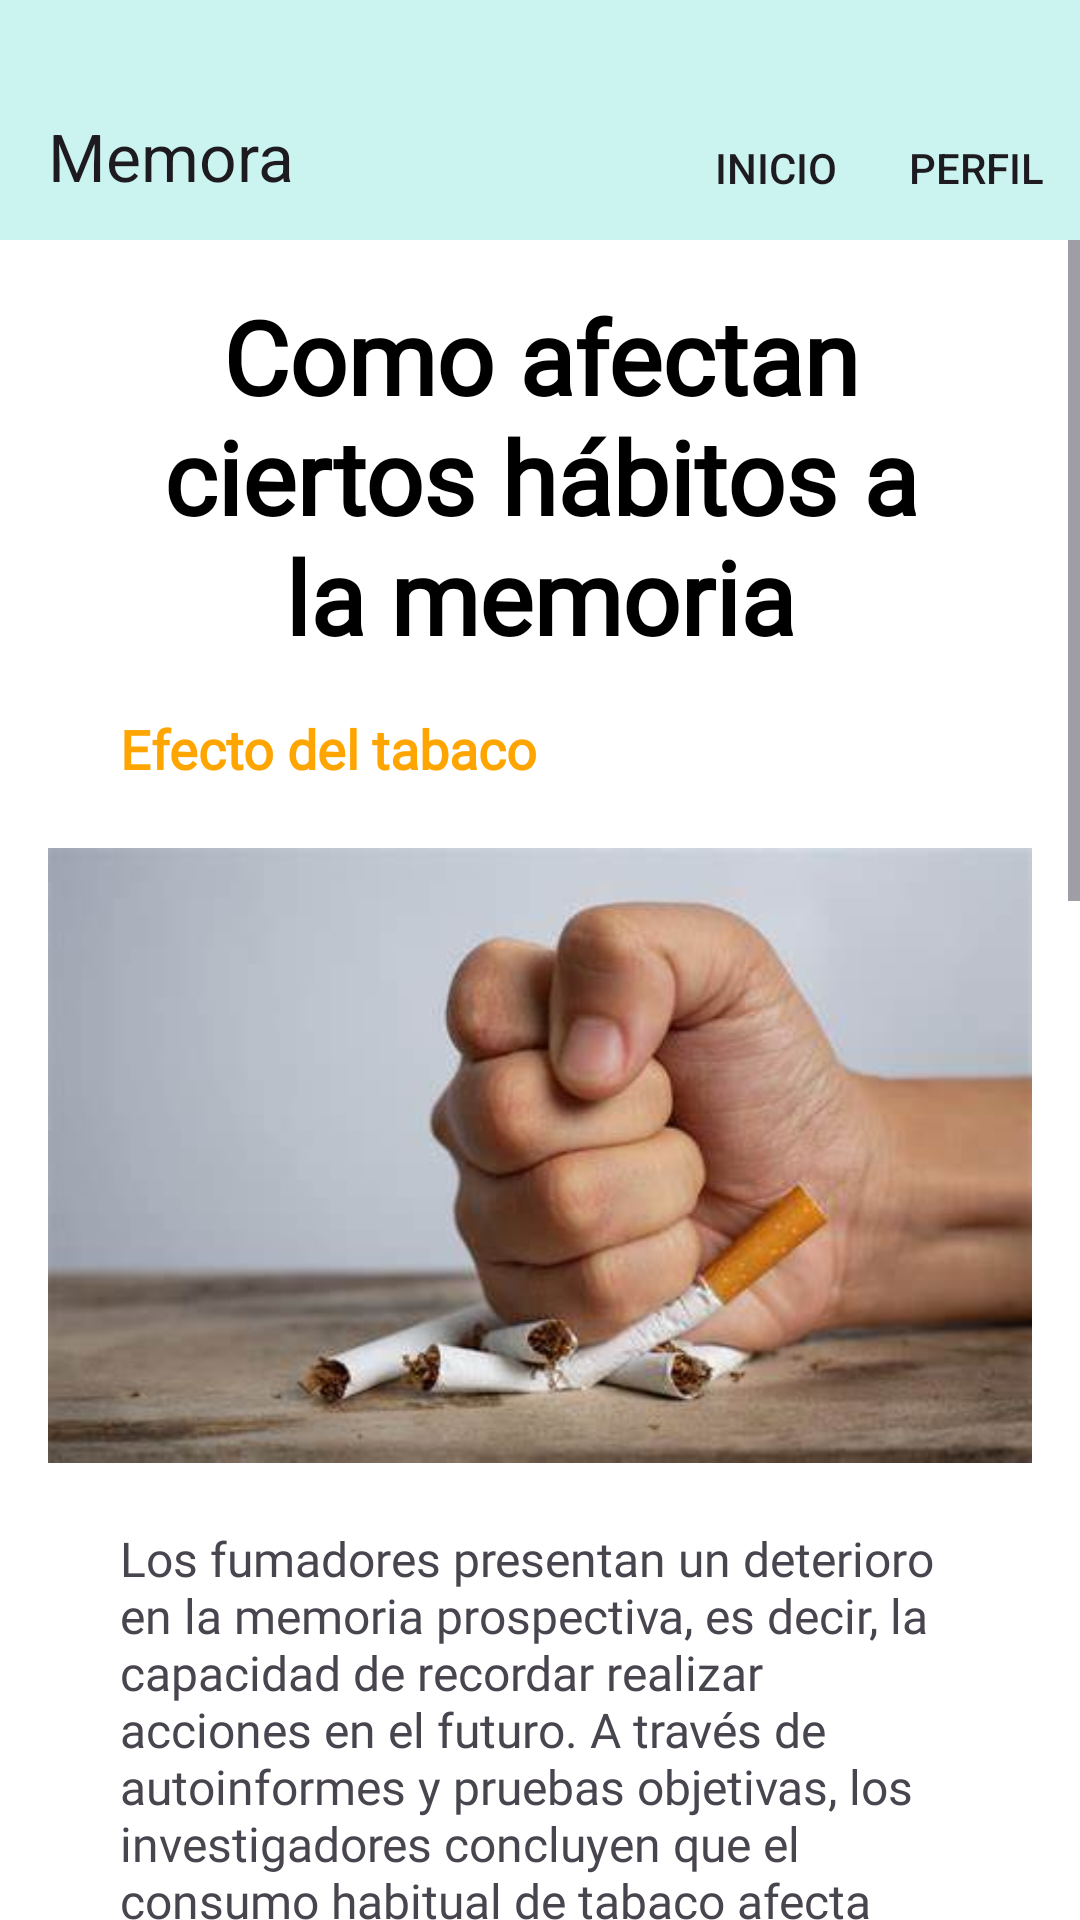

Write the Android layout XML for this screen, with the resource values it uses.
<!-- AndroidManifest.xml: application theme Theme.MemoraApp -->
<!-- res/layout/habitos.xml -->
<?xml version="1.0" encoding="utf-8"?>
<androidx.constraintlayout.widget.ConstraintLayout
    xmlns:android="http://schemas.android.com/apk/res/android"
    xmlns:app="http://schemas.android.com/apk/res-auto"
    xmlns:tools="http://schemas.android.com/tools"
    android:layout_width="match_parent"
    android:layout_height="match_parent"
    android:background="@color/white">

    <androidx.appcompat.widget.Toolbar
        android:id="@+id/toolbar"
        android:layout_width="match_parent"
        android:layout_height="wrap_content"
        android:background="@color/celeste_boton"
        android:paddingTop="24dp"
        app:layout_constraintTop_toTopOf="parent"
        app:layout_constraintStart_toStartOf="parent"
        app:layout_constraintEnd_toEndOf="parent"
        app:menu="@menu/toolbar"
        app:title="@string/app_name"
        android:theme="@style/ThemeOverlay.AppCompat.ActionBar"/>

    <ScrollView
        android:id="@+id/scrollView2"
        android:layout_width="match_parent"
        android:layout_height="wrap_content"
        app:layout_constraintEnd_toEndOf="parent"
        app:layout_constraintStart_toStartOf="parent"
        app:layout_constraintTop_toBottomOf="@id/toolbar">

        <LinearLayout
            android:layout_width="match_parent"
            android:layout_height="wrap_content"
            android:gravity="center_horizontal"
            android:orientation="vertical"
            android:padding="16dp"
            android:background="@color/white">

            
            <TextView
                android:id="@+id/textView2"
                android:layout_width="match_parent"
                android:layout_height="wrap_content"
                android:layout_marginStart="24dp"
                android:layout_marginEnd="24dp"
                android:fontFamily="@font/alike"
                android:paddingBottom="16dp"
                android:text="@string/Titulo_habitos"
                android:textAlignment="center"
                android:textColor="@color/black"
                android:textSize="34sp"
                android:textStyle="bold" />

            
            <TextView
                android:id="@+id/textView3"
                android:layout_width="match_parent"
                android:layout_height="wrap_content"
                android:layout_marginStart="24dp"
                android:layout_marginEnd="24dp"
                android:fontFamily="@font/alike"
                android:paddingBottom="8dp"
                android:text="@string/tabaco_titulo"
                android:textAlignment="textStart"
                android:textColor="@color/naranja_principal"
                android:textSize="18sp"
                android:textStyle="bold" />

            <ImageView
                android:id="@+id/imageView"
                android:layout_width="328dp"
                android:layout_height="231dp"
                android:src="@drawable/tabaco"
                android:layout_marginStart="24dp"
                android:layout_marginEnd="24dp"/>

            <TextView
                android:id="@+id/textView"
                android:layout_width="match_parent"
                android:layout_height="wrap_content"
                android:layout_marginStart="24dp"
                android:layout_marginEnd="24dp"
                android:autoLink="web"
                android:breakStrategy="simple"
                android:fontFamily="@font/alike"
                android:paddingTop="8dp"
                android:justificationMode="inter_word"
                android:paddingBottom="16dp"
                android:text="@string/descripcion_t"
                android:textAlignment="viewStart"
                android:textSize="16sp" />

            
            <TextView
                android:id="@+id/textView5"
                android:layout_width="match_parent"
                android:layout_height="wrap_content"
                android:text="@string/alcohol"
                android:fontFamily="@font/alike"
                android:textAlignment="textStart"
                android:textColor="@color/naranja_principal"
                android:textSize="18sp"
                android:textStyle="bold"
                android:paddingBottom="8dp"
                android:layout_marginStart="24dp"
                android:layout_marginEnd="24dp"/>

            <ImageView
                android:id="@+id/imageView2"
                android:layout_width="328dp"
                android:layout_height="231dp"
                android:src="@drawable/alchol"
                android:layout_marginStart="24dp"
                android:layout_marginEnd="24dp"/>

            <TextView
                android:id="@+id/textView4"
                android:layout_width="match_parent"
                android:layout_height="wrap_content"
                android:text="@string/descripcion_a"
                android:textAlignment="viewStart"
                android:textSize="16sp"
                android:fontFamily="@font/alike"
                android:paddingTop="8dp"
                android:paddingBottom="16dp"
                android:layout_marginStart="24dp"
                android:layout_marginEnd="24dp"
                android:breakStrategy="simple"
                android:autoLink="web"/>

            
            <TextView
                android:id="@+id/textView6"
                android:layout_width="match_parent"
                android:layout_height="wrap_content"
                android:text="@string/comida_titulo"
                android:textAlignment="textStart"
                android:textColor="@color/naranja_principal"
                android:textSize="18sp"
                android:textStyle="bold"
                android:fontFamily="@font/alike"
                android:paddingBottom="8dp"
                android:layout_marginStart="24dp"
                android:layout_marginEnd="24dp"/>

            <ImageView
                android:id="@+id/imageView3"
                android:layout_width="328dp"
                android:layout_height="231dp"
                android:src="@drawable/alimentacion"
                android:layout_marginStart="24dp"
                android:layout_marginEnd="24dp"/>

            <TextView
                android:id="@+id/textView7"
                android:layout_width="match_parent"
                android:layout_height="wrap_content"
                android:text="@string/descripcion_c"
                android:textAlignment="viewStart"
                android:textSize="16sp"
                android:paddingTop="8dp"
                android:fontFamily="@font/alike"
                android:paddingBottom="48dp"
                android:layout_marginStart="24dp"
                android:layout_marginEnd="24dp"
                android:breakStrategy="simple"
                android:autoLink="web"/>

            <View
                android:layout_width="match_parent"
                android:layout_height="80dp"
                android:background="@color/white"/>

        </LinearLayout>

    </ScrollView>

</androidx.constraintlayout.widget.ConstraintLayout>
<!-- resources referenced by this layout -->
<resources>
  <color name="black">#FF000000</color>
  <color name="celeste_boton">#CBF3F0</color>
  <color name="naranja_principal">#FFA500</color>
  <color name="white">#FFFFFFFF</color>
  <!-- drawable alchol: jpg bitmap (drawable, 28806 bytes) -->
  <!-- drawable alimentacion: jpg bitmap (drawable, 15006 bytes) -->
  <!-- drawable tabaco: jpg bitmap (drawable, 13567 bytes) -->
  <string name="Titulo_habitos">Como afectan ciertos hábitos a la memoria</string>
  <string name="alcohol">Efecto del Alcohol</string>
  <string name="app_name">Memora</string>
  <string name="comida_titulo">Efecto de la mala alimentación</string>
  <string name="descripcion_a">El consumo excesivo y prolongado de alcohol impacta la memoria y la función ejecutiva. Descubrieron que las personas con historial de alcoholismo muestran déficits en la memoria episódica y de trabajo, lo que limita su capacidad para aprender nuevas habilidades y retener información a largo plazo. Para aprender más sobre el tema haga clik en el siguiente enlace: https://pubmed.ncbi.nlm.nih.gov/17250615/.</string>
  <string name="descripcion_c">Las dietas ricas en grasas saturadas y azúcares con disfunciones en el hipocampo, la región del cerebro responsable de la memoria y el aprendizaje. Se encontró que el consumo excesivo de comida basura no solo contribuye a la obesidad, sino que también afecta negativamente la capacidad de recordar y procesar información. Para aprender más sobre el tema haga clik en el siguiente enlace: https://acortar.link/6aEeku</string>
  <string name="descripcion_t">Los fumadores presentan un deterioro en la memoria prospectiva, es decir, la capacidad de recordar realizar acciones en el futuro. A través de autoinformes y pruebas objetivas, los investigadores concluyen que el consumo habitual de tabaco afecta funciones cerebrales clave para la planificación y la gestión de tareas cotidianas. Para aprender más sobre el tema haga clik en el enlace: https://acortar.link/wbHaOE</string>
  <string name="tabaco_titulo">Efecto del tabaco</string>
  <style name="Theme.MemoraApp" parent="Base.Theme.MemoraApp" />
  <style name="Base.Theme.MemoraApp" parent="Theme.Material3.DayNight.NoActionBar">
          
          
      </style>
</resources>
